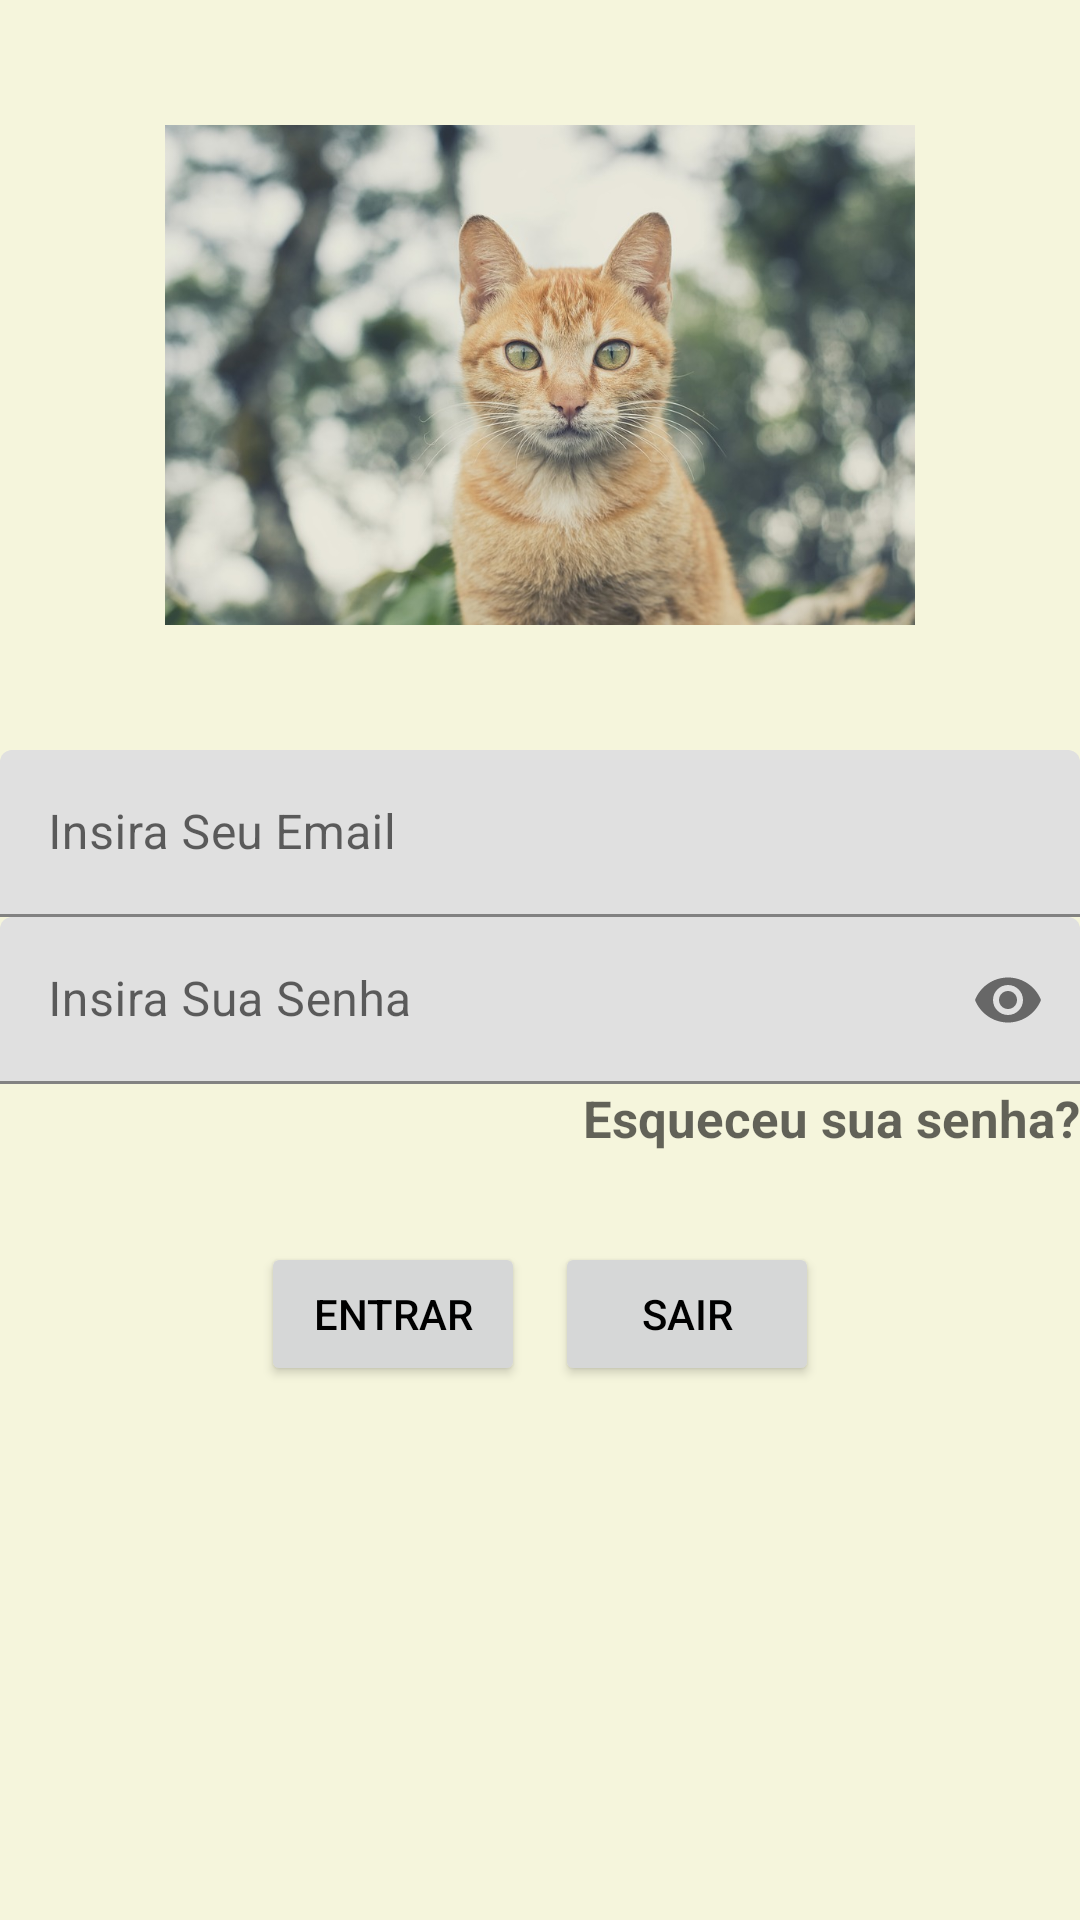

This screen was rendered from an Android layout file. Write that file and the resources it references.
<!-- AndroidManifest.xml: application theme Theme.Nino -->
<!-- res/layout/activity_nino_login.xml -->
<?xml version="1.0" encoding="utf-8"?>
<LinearLayout xmlns:android="http://schemas.android.com/apk/res/android"
    xmlns:app="http://schemas.android.com/apk/res-auto"
    xmlns:tools="http://schemas.android.com/tools"
    android:layout_width="match_parent"
    android:layout_height="match_parent"
    android:orientation="vertical"
    android:background="#F5F5DC">


    <ImageView
        android:id="@+id/nino"
        android:layout_width="250dp"
        android:layout_height="250dp"
        android:layout_gravity="center_horizontal"
        android:src="@drawable/nino" />

    <com.google.android.material.textfield.TextInputLayout
        android:id="@+id/idEmail"
        android:layout_width="match_parent"
        android:layout_height="wrap_content"
        android:hint="Insira Seu Email"
        app:endIconMode="clear_text"
        app:startIconContentDescription="insira seu Email"
        app:startIconDrawable="@drawable/baseline_email">


        <com.google.android.material.textfield.TextInputEditText
            android:layout_width="match_parent"
            android:layout_height="wrap_content"
            android:inputType="textPassword">

        </com.google.android.material.textfield.TextInputEditText>

    </com.google.android.material.textfield.TextInputLayout>

    <com.google.android.material.textfield.TextInputLayout
        android:id="@+id/idsenha"
        android:layout_width="match_parent"
        android:layout_height="wrap_content"
        android:hint="Insira Sua Senha"
        app:endIconMode="password_toggle"
        app:hintTextColor="@color/black"
        app:startIconContentDescription="nsira sua senha"
        app:startIconDrawable="@drawable/baseline_lock">


        <com.google.android.material.textfield.TextInputEditText
            android:layout_width="match_parent"
            android:layout_height="wrap_content"
            android:inputType="textPassword">

        </com.google.android.material.textfield.TextInputEditText>

    </com.google.android.material.textfield.TextInputLayout>

    <TextView
        android:layout_width="wrap_content"
        android:layout_height="wrap_content"
        android:layout_gravity="right"
        android:hint="Esqueceu sua senha?"
        android:textColor="#FF0000"
        android:textSize="17dp"
        android:textStyle="bold">

    </TextView>

    <LinearLayout
        android:layout_width="match_parent"
        android:layout_height="wrap_content"
        android:layout_marginTop="30dp"
        android:gravity="center"
        android:orientation="horizontal">


        <Button
            android:id="@+id/btnEntrar"
            android:layout_width="wrap_content"
            android:layout_height="wrap_content"
            android:layout_marginLeft="10dp"
            android:text="Entrar"
            android:textColor="@color/black"

            ></Button>

        <Button
            android:id="@+id/btnSair"
            android:layout_width="wrap_content"
            android:layout_height="wrap_content"
            android:layout_marginLeft="10dp"
            android:layout_marginRight="10dp"
            android:text="Sair"
            android:textColor="@color/black"

            ></Button>

    </LinearLayout>

</LinearLayout>
<!-- resources referenced by this layout -->
<resources>
  <!-- drawable nino: png bitmap (drawable, 106219 bytes) -->
  <style name="Theme.Nino" parent="Theme.MaterialComponents.DayNight.DarkActionBar">
          
          <item name="colorPrimary">@color/purple_500</item>
          <item name="colorPrimaryVariant">@color/purple_700</item>
          <item name="colorOnPrimary">@color/white</item>
          
          <item name="colorSecondary">@color/teal_200</item>
          <item name="colorSecondaryVariant">@color/teal_700</item>
          <item name="colorOnSecondary">@color/black</item>
          
          <item name="android:statusBarColor">?attr/colorPrimaryVariant</item>
          
      </style>
  <!-- not gathered from this repository: default colours our renderer supplied (Android Studio template values) -->
  <color name="purple_500">#FF6200EE</color>
  <color name="purple_700">#FF3700B3</color>
  <color name="teal_200">#FF03DAC5</color>
  <color name="teal_700">#FF018786</color>
  <color name="black">#FF000000</color>
  <color name="white">#FFFFFFFF</color>
</resources>
